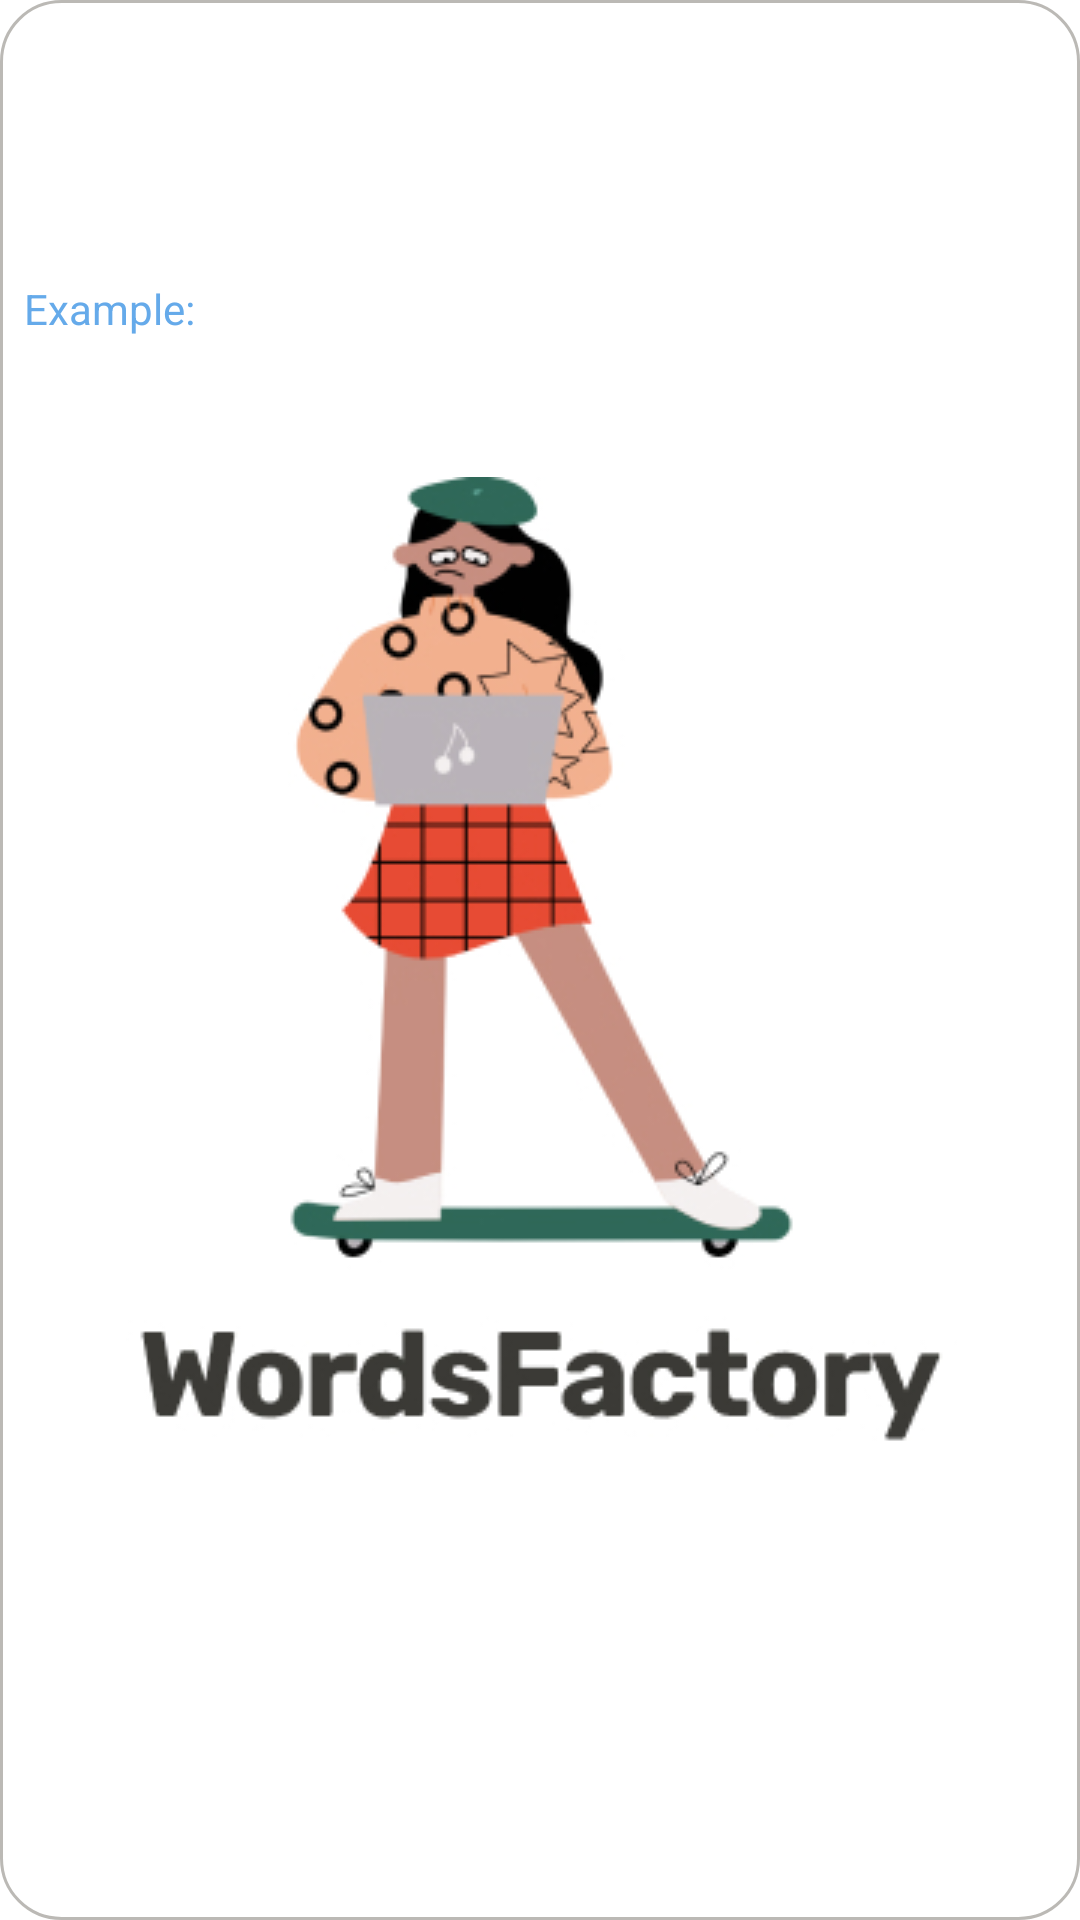

Layout XML and referenced resources for this Android screen:
<!-- AndroidManifest.xml: application theme SplashTheme -->
<!-- res/layout/word_item.xml -->
<?xml version="1.0" encoding="utf-8"?>
<RelativeLayout xmlns:android="http://schemas.android.com/apk/res/android"
    xmlns:tools="http://schemas.android.com/tools"
    android:layout_width="match_parent"
    android:layout_height="110dp"
    android:layout_margin="3dp"
    android:background="@drawable/edit_text"
    android:orientation="horizontal">
    <TextView
        android:id="@+id/explaining"
        style="@style/subText"
        android:layout_width="match_parent"
        android:layout_height="50dp"
        android:layout_marginStart="10dp"
        android:layout_marginTop="10dp"
        android:layout_marginEnd="10dp"
        android:layout_marginBottom="10dp"
        android:maxEms="70"
        android:maxLines="3"
        android:textAlignment="viewStart"
        tools:text="The practice or skill of preparing food by combining, mixing, and heating ingredients." />

    <TextView
        android:id="@+id/example"
        style="@style/subText"
        android:layout_width="wrap_content"
        android:layout_height="50dp"
        android:layout_below="@id/explaining"
        android:layout_marginStart="8dp"
        android:layout_marginTop="8dp"
        android:layout_marginEnd="8dp"
        android:layout_marginBottom="8dp"
        android:text="@string/example"
        android:textAlignment="viewStart"
        android:textColor="@color/teal_700" />

    <TextView
        android:id="@+id/exampleText"
        style="@style/subText"
        android:ellipsize="end"
        android:maxEms="50"
        android:layout_width="wrap_content"
        android:layout_height="50dp"
        android:layout_below="@id/explaining"
        android:layout_marginTop="8dp"
        android:layout_marginEnd="8dp"
        android:layout_marginBottom="8dp"
        android:layout_toEndOf="@id/example"
        android:maxLines="1"
        android:textAlignment="viewStart"
        tools:text="he developed an interest in cooking." />

</RelativeLayout>
<!-- resources referenced by this layout -->
<resources>
  <color name="teal_700">#65AAEA</color>
  <!-- drawable edit_text (drawable-v24) -->
  <?xml version="1.0" encoding="utf-8"?>
  <shape xmlns:android="http://schemas.android.com/apk/res/android"
      android:shape="rectangle">
      <corners android:radius="20dp" />
      <stroke android:width="1dp" android:color="@color/inkGreyTrans"/>
  </shape>
  <string name="example">Example:</string>
  <style name="subText">
          <item name="android:textSize">14sp</item>
          <item name="android:textAllCaps">false</item>
          <item name="android:gravity">center</item>
          <item name="android:textColor">@color/inkDark</item>
          <item name="font">@font/rubik</item>
      </style>
  <style name="SplashTheme" parent="Theme.MaterialComponents.DayNight.NoActionBar">
          <item name="android:windowBackground">@drawable/launcher_theme</item>
      </style>
  <color name="inkGreyTrans">#8078746D</color>
  <color name="inkDark">#3C3A36</color>
  <!-- drawable launcher_theme (drawable) -->
  <?xml version="1.0" encoding="utf-8"?>
  <layer-list xmlns:android="http://schemas.android.com/apk/res/android">
  
      <item android:drawable="@color/white" />
      <item
          android:drawable="@drawable/kid"
          android:gravity="center" />
  
  </layer-list>
  <color name="white">#FFFFFFFF</color>
  <!-- drawable kid: jpg bitmap (drawable, 47007 bytes) -->
</resources>
